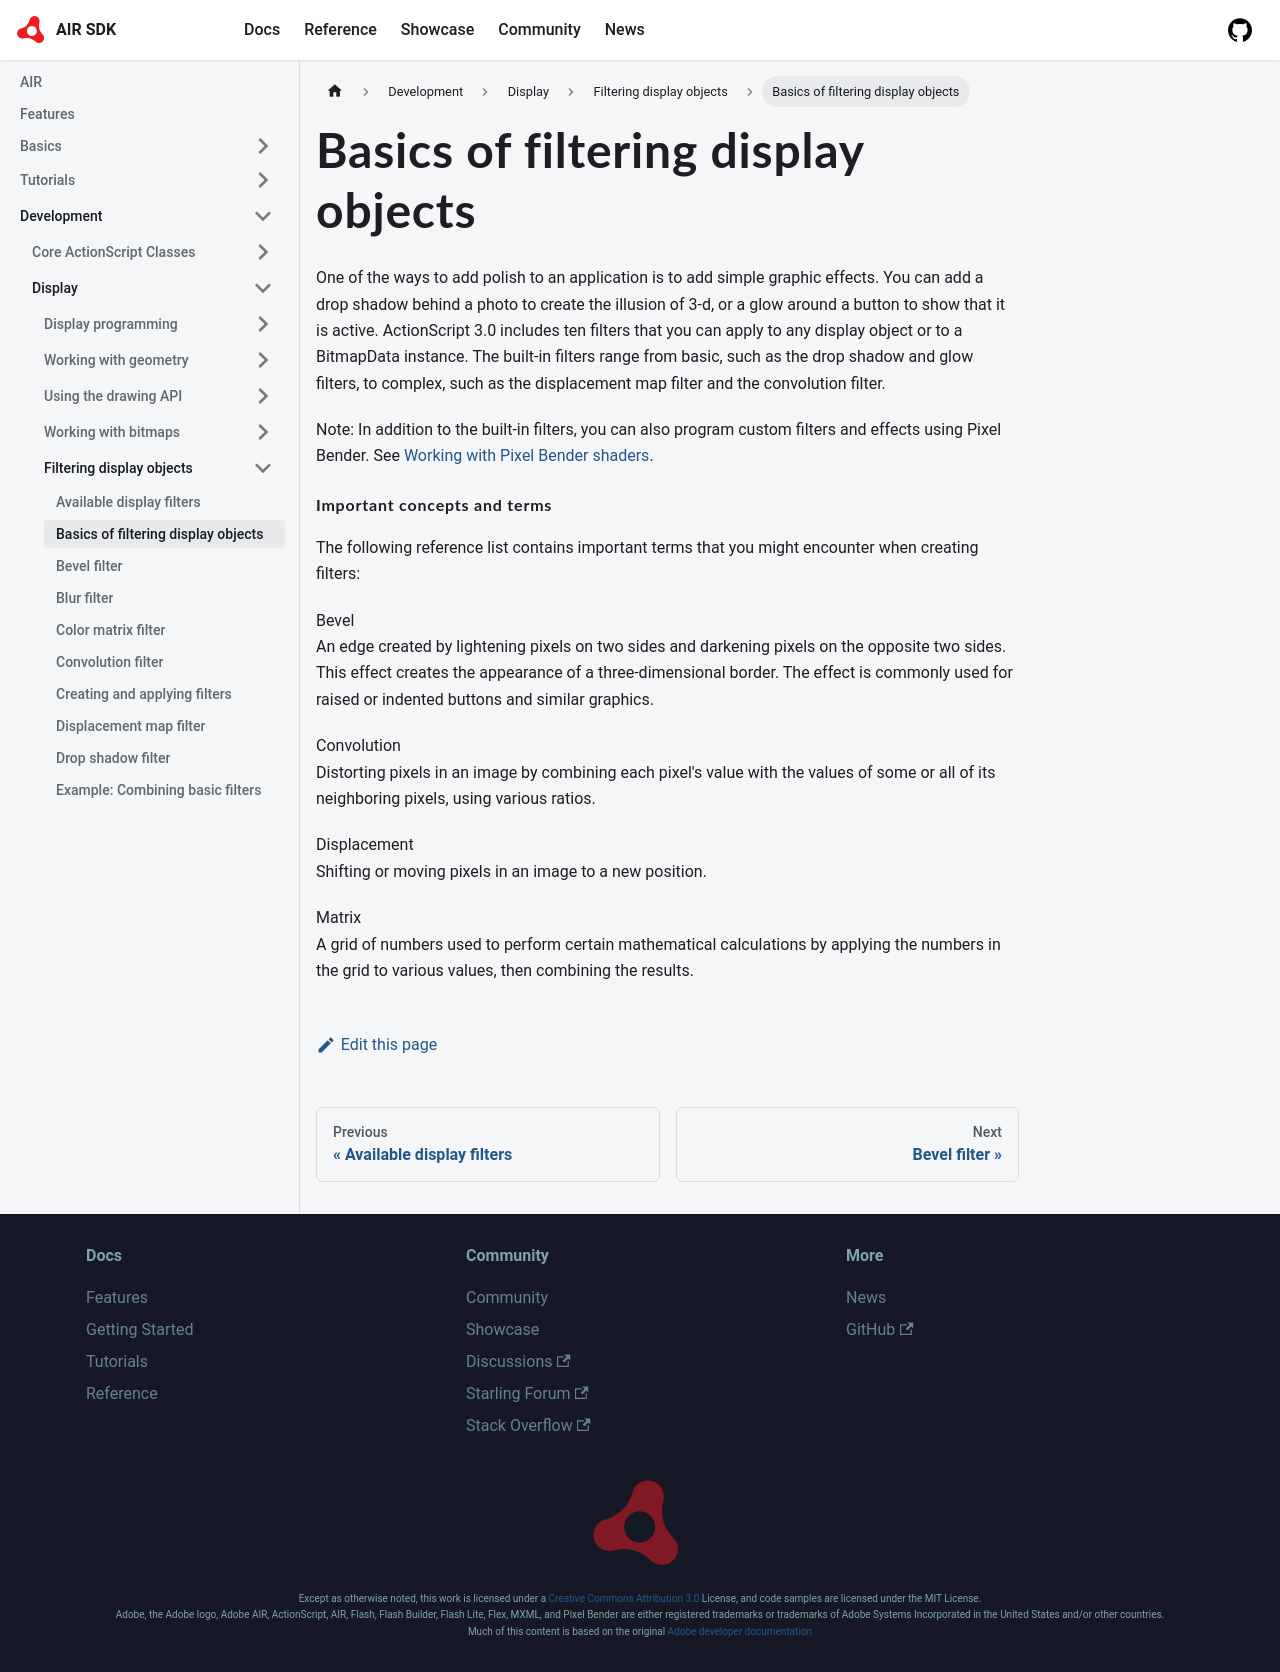

repository: airsdk/airsdk.dev · page: docs/development/display/filtering-display-objects/basics-of-filtering-display-objects.html · generator: docusaurus

# Basics of filtering display objects

One of the ways to add polish to an application is to add simple graphic
effects. You can add a drop shadow behind a photo to create the illusion of 3-d,
or a glow around a button to show that it is active. ActionScript 3.0 includes
ten filters that you can apply to any display object or to a BitmapData
instance. The built-in filters range from basic, such as the drop shadow and
glow filters, to complex, such as the displacement map filter and the
convolution filter.

Note: In addition to the built-in filters, you can also program custom filters
and effects using Pixel Bender. See
[Working with Pixel Bender shaders](../working-with-pixel-bender-shaders/index.md).

#### Important concepts and terms

The following reference list contains important terms that you might encounter
when creating filters:

Bevel  
An edge created by lightening pixels on two sides and darkening pixels on the
opposite two sides. This effect creates the appearance of a three-dimensional
border. The effect is commonly used for raised or indented buttons and similar
graphics.

Convolution  
Distorting pixels in an image by combining each pixel's value with the values of
some or all of its neighboring pixels, using various ratios.

Displacement  
Shifting or moving pixels in an image to a new position.

Matrix  
A grid of numbers used to perform certain mathematical calculations by applying
the numbers in the grid to various values, then combining the results.
